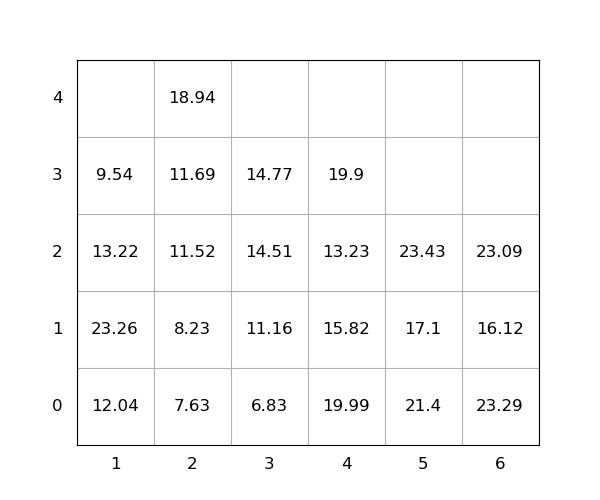

Values plotted in this chart, from the file beside it:
idx, loc_x, loc_y, loc_z, weight, group, score, seq, reloc, size(ft)
1, 3, 0, 0, 6.83, 0, 6.83, 0, 0, 20
2, 4, 0, 0, 19.99, 0, 19.99, 0, 1.0, 20
3, 1, 0, 0, 12.04, 0, 12.04, 0, 1.0, 20
4, 6, 0, 0, 23.29, 0, 23.29, 0, 1.0, 20
5, 1, 0, 1, 23.26, 0, 23.26, 0, 1.0, 20
6, 5, 0, 0, 21.4, 0, 21.4, 1, 1.0, 20
7, 3, 0, 1, 11.16, 0, 11.16, 2, 1.0, 20
8, 2, 0, 0, 7.63, 0, 7.63, 3, 0, 20
9, 2, 0, 1, 8.23, 0, 8.23, 4, 0, 20
10, 4, 0, 1, 15.82, 0, 15.82, 5, 1, 20
11, 6, 0, 1, 16.12, 0, 16.12, 6, 1.0, 20
12, 4, 0, 2, 13.23, 0, 13.23, 7, 1.0, 20
13, 2, 0, 2, 11.52, 0, 11.52, 8, 0, 20
14, 2, 0, 3, 11.69, 0, 11.69, 9, 0, 20
15, 2, 0, 4, 18.94, 0, 18.94, 10, 0, 20
16, 5, 0, 1, 17.1, 0, 17.1, 11, 1.0, 20
17, 5, 0, 2, 23.43, 0, 23.43, 12, 1.0, 20
18, 4, 0, 3, 19.9, 0, 19.9, 13, 1.0, 20
19, 6, 0, 2, 23.09, 0, 23.09, 14, 1.0, 20
20, 1, 0, 2, 13.22, 0, 13.22, 15, 1.0, 20
21, 1, 0, 3, 9.54, 0, 9.54, 16, 1.0, 20
22, 3, 0, 2, 14.51, 0, 14.51, 17, 1, 20
23, 3, 0, 3, 14.77, 0, 14.77, 18, 1.0, 20
